Dataset: Coffe_Bean (GitHub, IkbarSulistio/Coffee-Bean-Roast-Level-Classification). Classes: dark roast, green unroasted, light roast, medium roast.

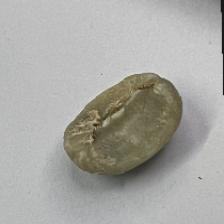
Label: green unroasted

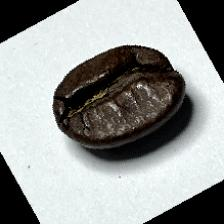
Label: dark roast

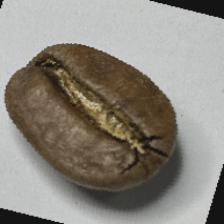
Label: medium roast

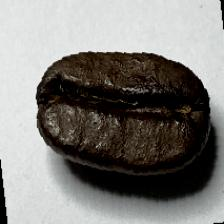
Label: dark roast

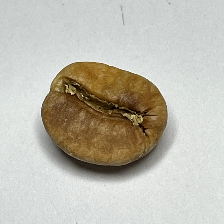
Label: light roast

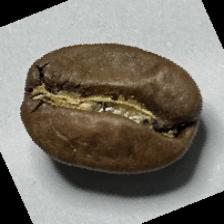
Label: medium roast
